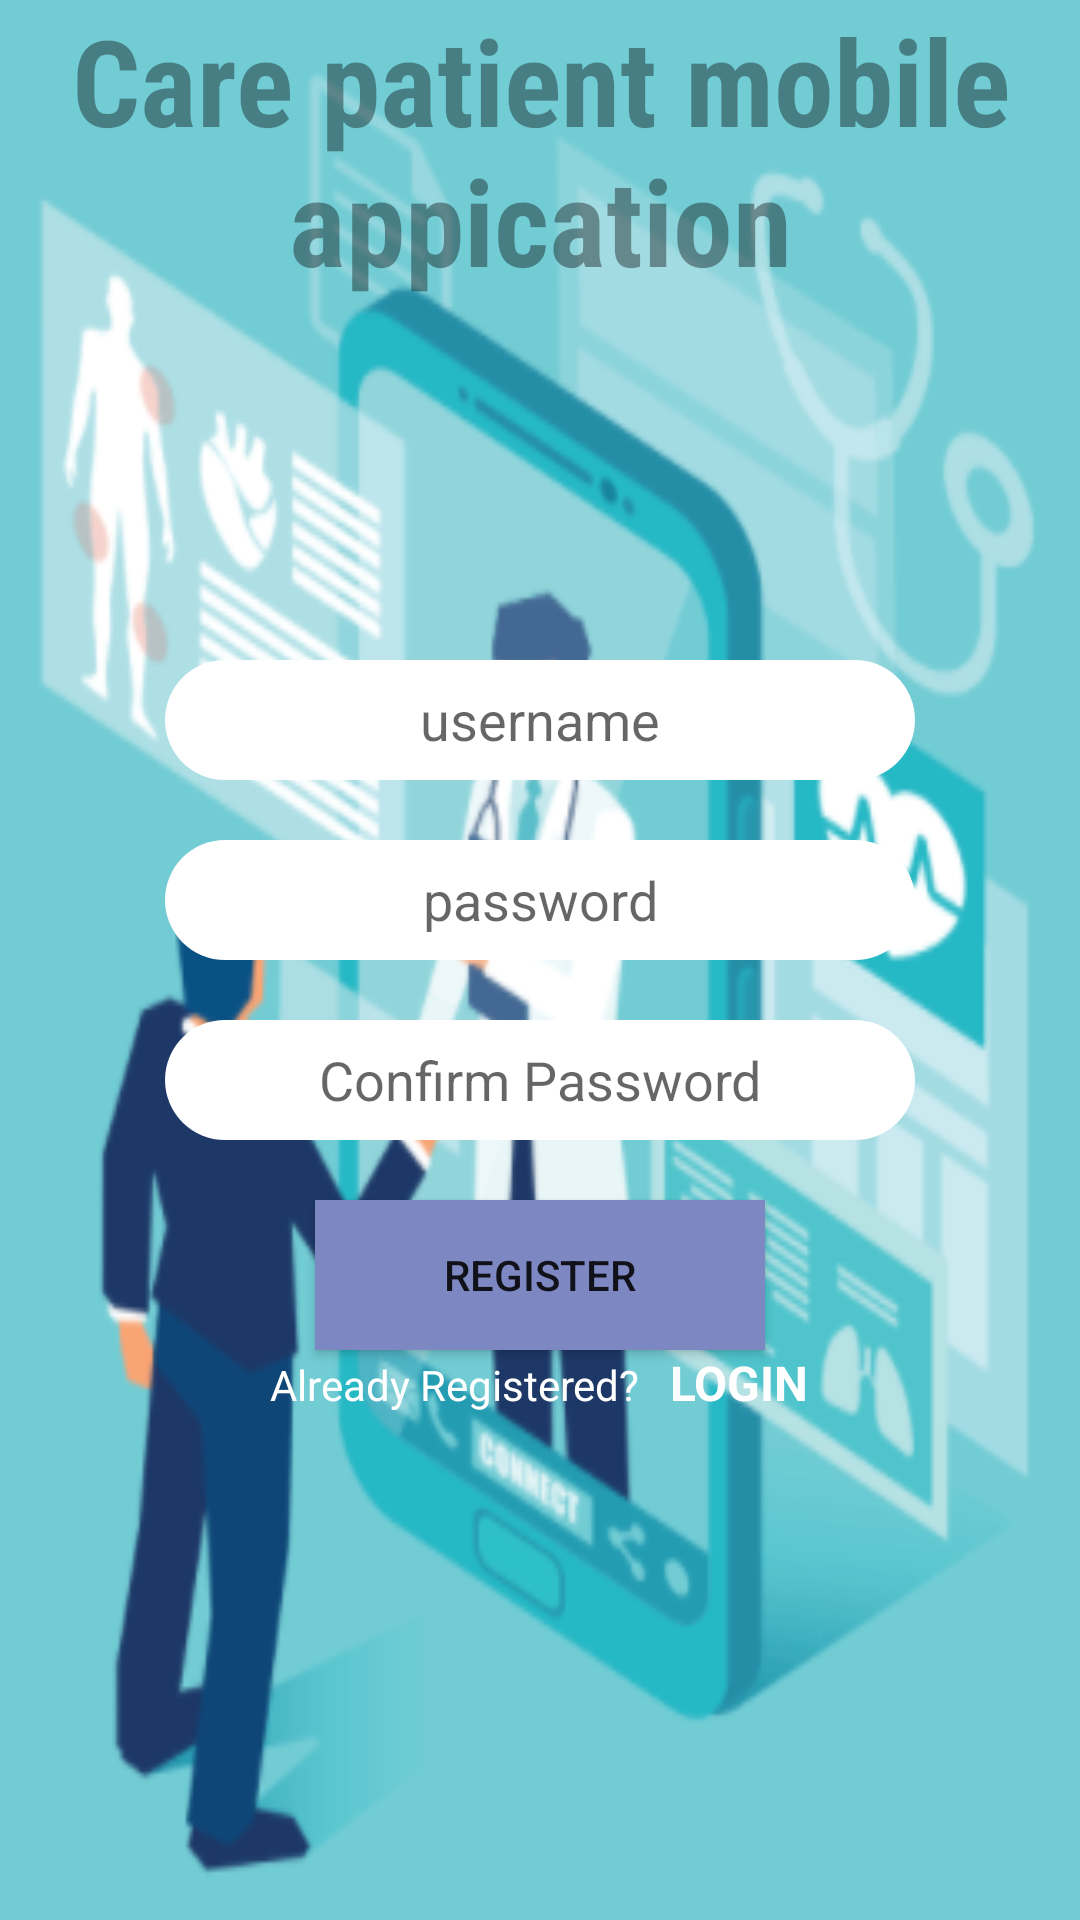

Here is an Android app screen rendered from its layout file. Give the layout XML and the strings, colors and styles it references.
<!-- AndroidManifest.xml: application theme AppTheme -->
<!-- res/layout/activity_register.xml -->
<?xml version="1.0" encoding="utf-8"?>

<LinearLayout xmlns:android="http://schemas.android.com/apk/res/android"
    xmlns:app="http://schemas.android.com/apk/res-auto"
    xmlns:tools="http://schemas.android.com/tools"
    android:layout_width="match_parent"
    android:layout_height="match_parent"
    tools:context=".MainActivity"
    android:orientation="vertical"
    android:gravity="center_horizontal"
    android:background="@drawable/doc">

    <TextView
        android:id="@+id/textView"
        android:layout_width="match_parent"
        android:layout_height="wrap_content"
        android:textColor="@color/material_on_background_disabled"
        android:textAlignment="center"
        android:gravity="center"
        android:textSize="40dp"
        android:textStyle="bold"
        android:fontFamily="sans-serif-condensed"
        android:text="Care patient mobile appication" />

    <EditText
        android:id="@+id/edittext_username"
        android:layout_width="250dp"
        android:layout_height="40dp"
        android:background="@drawable/rounded_edittext"
        android:layout_marginTop="120dp"
        android:layout_gravity="center"
        android:textAlignment="center"
        android:hint="@string/username" />

    <EditText
        android:id="@+id/edittext_password"
        android:layout_width="250dp"
        android:layout_height="40dp"
        android:layout_marginTop="20dp"
        android:inputType="textPassword"
        android:background="@drawable/rounded_edittext"
        android:layout_gravity="center"
        android:textAlignment="center"
        android:hint="@string/password"/>

    <EditText
        android:id="@+id/edittext_cnf_password"
        android:layout_width="250dp"
        android:layout_height="40dp"
        android:layout_marginTop="20dp"
        android:background="@drawable/rounded_edittext"
        android:inputType="textPassword"
        android:layout_gravity="center"
        android:textAlignment="center"
        android:hint="@string/confirm_password" />

    <Button
        android:id="@+id/button_register"
        android:layout_width="150dp"
        android:layout_height="50dp"
        android:layout_marginTop="20dp"
        android:background="#7D87C1"
        android:text="Register"/>

    <LinearLayout
        android:layout_width="wrap_content"
        android:layout_height="wrap_content"
        android:orientation="horizontal"
        android:layout_marginBottom="40dp">

        <TextView
            android:layout_width="wrap_content"
            android:layout_height="35dp"
            android:textColor="#ffffff"
            android:text="@string/already_registered"/>

        <TextView
            android:id="@+id/textview_register"
            android:layout_width="wrap_content"
            android:layout_height="35dp"
            android:paddingLeft="10dp"
            android:textColor="#ffffff"
            android:textStyle="bold"
            android:textSize="16sp"
            android:text="@string/login"
            />

    </LinearLayout>

</LinearLayout>
<!-- resources referenced by this layout -->
<resources>
  <!-- drawable doc: png bitmap (drawable-v24, 74735 bytes) -->
  <!-- drawable rounded_edittext (drawable) -->
  <?xml version="1.0" encoding="utf-8"?>
  
  <shape xmlns:android="http://schemas.android.com/apk/res/android"
      android:shape="rectangle"
      android:padding="10dp">
  
      <solid android:color="#FFFFFF" />
      <corners
          android:bottomRightRadius="25dp"
          android:bottomLeftRadius="25dp"
          android:topLeftRadius="25dp"
          android:topRightRadius="25dp" />
  </shape>
  <string name="already_registered">Already Registered?</string>
  <string name="confirm_password">Confirm Password</string>
  <string name="login">LOGIN</string>
  <string name="password">password</string>
  <string name="username">username</string>
  <style name="AppTheme" parent="Theme.MaterialComponents.Light">
          
          <item name="colorPrimary">@color/colorPrimary</item>
          <item name="colorPrimaryDark">@color/colorPrimaryDark</item>
          <item name="colorAccent">@color/colorAccent</item>
  
      </style>
  <color name="colorPrimary">#3F51B5</color>
  <color name="colorPrimaryDark">#345C87</color>
  <color name="colorAccent">#E1428C</color>
</resources>
